Run: headless pygame with SDL's dummy video driver; simulated clock (each Clock.tick advances the game by its frame time, no real sleeping); random seed 0; keys injected as events and as key.get_pressed() state; no mouse input.
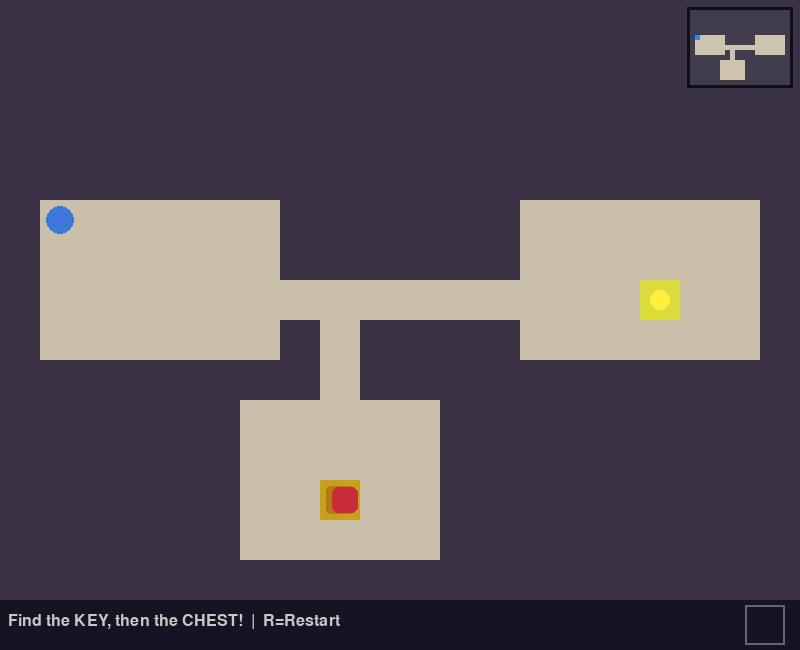
Frame 1 of 4 · flips 1–60 · no input
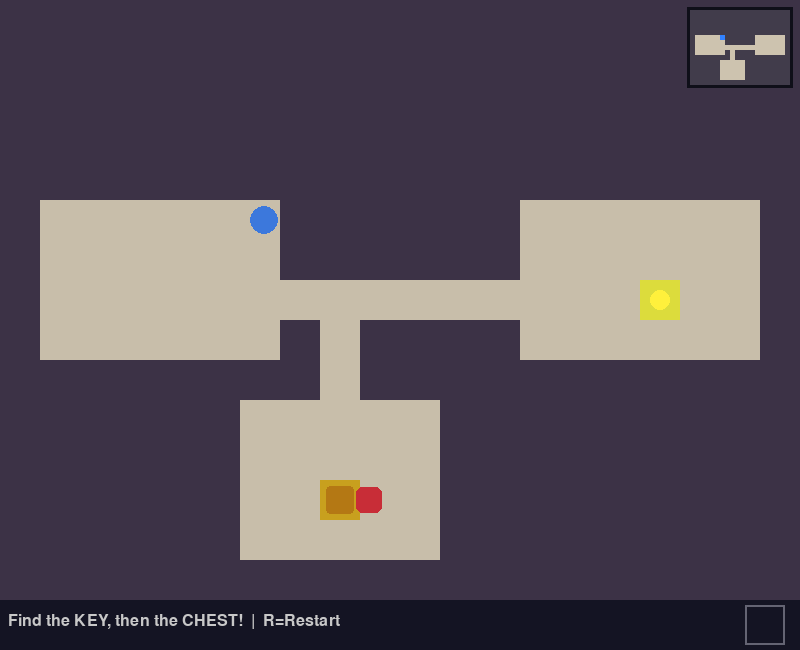
Frame 2 of 4 · flips 61–180 · tapped SPACE, RETURN · held RIGHT (→), D
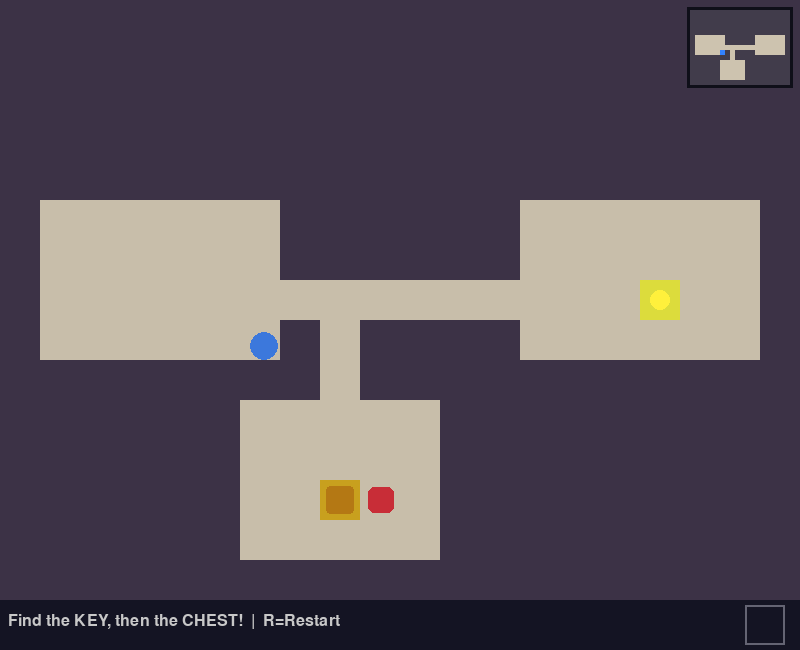
Frame 3 of 4 · flips 181–300 · held DOWN (↓), S
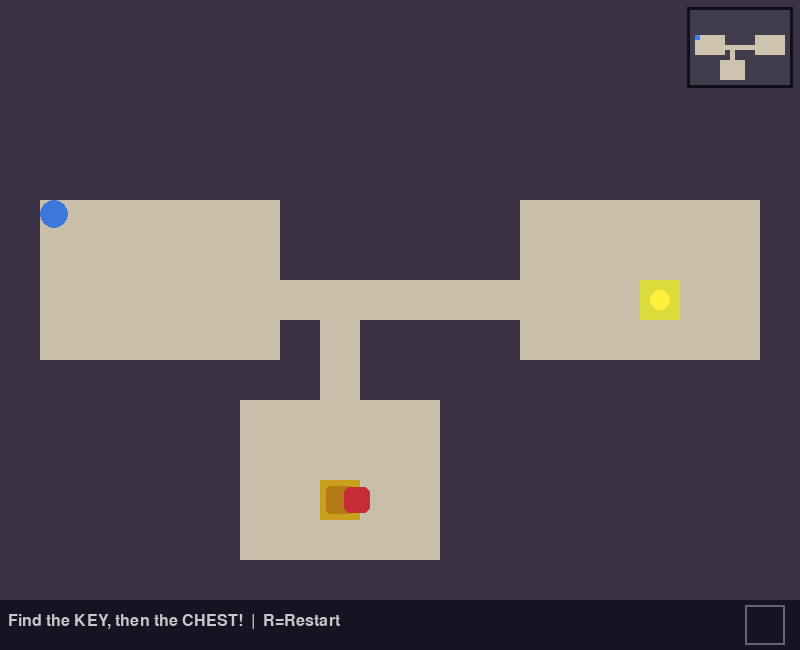
Frame 4 of 4 · flips 301–420 · held LEFT (←), A, UP (↑), W

The pygame program that drew these frames:

import pygame
import random

TILE = 40
COLS, ROWS = 20, 15
WALL, FLOOR, CHEST, KEY, TRAP = 0, 1, 2, 3, 4
SPEED = 3
GUARD_SPEED = 2
GUARD_SIZE = 26

def generate_world():
    grid = [[WALL]*COLS for _ in range(ROWS)]
    rooms = []
    for _ in range(8):
        w = random.randint(3,6)
        h = random.randint(3,5)
        x = random.randint(1, COLS-w-1)
        y = random.randint(1, ROWS-h-1)
        room = pygame.Rect(x, y, w, h)
        overlap = any(room.inflate(2,2).colliderect(r) for r in rooms)
        if not overlap:
            rooms.append(room)
            for ry in range(y, y+h):
                for rx in range(x, x+w):
                    grid[ry][rx] = FLOOR

    for i in range(len(rooms)-1):
        ax, ay = rooms[i].centerx, rooms[i].centery
        bx, by = rooms[i+1].centerx, rooms[i+1].centery
        cx = ax
        while cx != bx:
            grid[ay][cx] = FLOOR
            cx += 1 if bx > cx else -1
        cy = ay
        while cy != by:
            grid[cy][bx] = FLOOR
            cy += 1 if by > cy else -1

    if len(rooms) >= 2:
        cr, ck = rooms[-1], rooms[-2]
        grid[cr.centery][cr.centerx] = CHEST
        grid[ck.centery][ck.centerx] = KEY
    for room in rooms[1:-1]:
        tx, ty = room.centerx, room.centery

        if grid[ty][tx] == FLOOR:
            grid[ty][tx] = TRAP

    start = rooms[0] if rooms else None
    return grid, start

COLORS = {
    WALL: (60,50,70),
    FLOOR: (200,190,170),
    CHEST: (200,160,30),
    KEY: (220,220,60),
    TRAP: (190,50,50),
}

class Player:
    def __init__(self, x, y):
        self.rect = pygame.Rect(x, y, 28, 28)
        self.color = (60,120,220)
        self.has_key = False

    def move(self, keys, grid, rows, cols):
        dx=dy=0
        if keys[pygame.K_LEFT] or keys[pygame.K_a]: dx=-SPEED
        if keys[pygame.K_RIGHT] or keys[pygame.K_d]: dx=SPEED
        if keys[pygame.K_UP] or keys[pygame.K_w]: dy=-SPEED
        if keys[pygame.K_DOWN] or keys[pygame.K_s]: dy=SPEED
        self._try_move(dx,0,grid,rows,cols)
        self._try_move(0,dy,grid,rows,cols)

    def _try_move(self, dx, dy, grid, rows, cols):
        new = self.rect.move(dx,dy)
        for px,py in [(new.left,new.top),(new.right-1,new.top),(new.left,new.bottom-1),(new.right-1,new.bottom-1)]:
            c,r=px//TILE,py//TILE
            if not(0<=r<rows and 0<=c<cols) or grid[r][c]==WALL:
                return
        self.rect=new

    def draw(self, screen):
        pygame.draw.ellipse(screen, self.color, self.rect)
        if self.has_key:
            pygame.draw.circle(screen, (220,220,60), (self.rect.right-6, self.rect.top+6), 5)


class Guard:
    def __init__(self, x, y, patrol_distance=80):
        self.rect = pygame.Rect(x, y, GUARD_SIZE, GUARD_SIZE)
        self.start_x = x
        self.end_x = x + patrol_distance
        self.speed = GUARD_SPEED

    def update(self):
        self.rect.x += self.speed

        if self.rect.right >= self.end_x:
            self.rect.right = self.end_x
            self.speed = -GUARD_SPEED
        elif self.rect.left <= self.start_x:
            self.rect.left = self.start_x
            self.speed = GUARD_SPEED

    def draw(self, screen):
        pygame.draw.rect(screen, (200, 45, 55), self.rect, border_radius=6)

WIDTH = COLS * TILE
HEIGHT = ROWS * TILE + 50
FPS = 60

class GameEngine:
    def __init__(self):
        pygame.init()
        self.screen = pygame.display.set_mode((WIDTH, HEIGHT))
        pygame.display.set_caption("Treasure Hunt")
        self.clock = pygame.time.Clock()
        self.font = pygame.font.SysFont("monospace", 24)
        self.big_font = pygame.font.SysFont("monospace", 40, bold=True)
        self.reset()

    def reset(self):
        self.grid, start = generate_world()
        if start:
            sx = start.x * TILE + 6
            sy = start.y * TILE + 6
        else:
            sx, sy = TILE+6, TILE+6
        self.player = Player(sx, sy)
        
        self.start_position = (sx, sy)

        chest_pos = next(
            (
                (c, r)
                for r in range(ROWS)
                for c in range(COLS)
                if self.grid[r][c] == CHEST
            ),
            None
        )

        if chest_pos:
            cx, cy = chest_pos
            guard_x = cx * TILE
            guard_y = cy * TILE + (TILE - GUARD_SIZE) // 2
            self.guard = Guard(guard_x, guard_y)
        else:
            self.guard = None

        self.won = False
        self.status = "Find the KEY, then the CHEST!"
    def reset_player(self):
        self.player.rect.topleft = self.start_position
    def handle_events(self):
        for event in pygame.event.get():
            if event.type == pygame.QUIT: return False
            if event.type == pygame.KEYDOWN and event.key == pygame.K_r: self.reset()
        return True

    def update(self):
        if self.won:
            return
        if self.guard:
            self.guard.update()
        keys = pygame.key.get_pressed()
        self.player.move(keys, self.grid, ROWS, COLS)
        
        if self.guard and self.player.rect.colliderect(self.guard.rect):
            self.reset_player()
            self.status = "Guard caught you! Back to start!"
            return

        pr = self.player.rect.centery // TILE
        pc = self.player.rect.centerx // TILE
        
        if 0 <= pr < ROWS and 0 <= pc < COLS:
          cell = self.grid[pr][pc]

          if cell == TRAP:
           self.reset_player()
           self.status = "Trap triggered! Back to start!"

          elif cell == KEY:
           self.player.has_key = True
           self.grid[pr][pc] = FLOOR
           self.status = "Got the key! Find the CHEST!"

          elif cell == CHEST and self.player.has_key:
           self.won = True
           self.status = "Treasure found!"
    
    def draw_minimap(self):
        map_tile = 5
        margin = 10
        map_width = COLS * map_tile
        map_height = ROWS * map_tile

        x0 = WIDTH - map_width - margin
        y0 = margin

        pygame.draw.rect(
            self.screen, (15, 15, 25),
            (x0 - 3, y0 - 3, map_width + 6, map_height + 6)
        )

        for r in range(ROWS):
            for c in range(COLS):
                color = (65, 60, 75) if self.grid[r][c] == WALL else (205, 195, 175)
                pygame.draw.rect(
                    self.screen, color,
                    (x0 + c * map_tile, y0 + r * map_tile, map_tile, map_tile)
                )

        px = x0 + (self.player.rect.centerx // TILE) * map_tile
        py = y0 + (self.player.rect.centery // TILE) * map_tile
        pygame.draw.rect(self.screen, (50, 130, 255), (px, py, map_tile, map_tile))

    def draw(self):
        self.screen.fill((30,25,40))
        for r in range(ROWS):
            for c in range(COLS):
                cell = self.grid[r][c]
                rect = pygame.Rect(c*TILE, r*TILE, TILE, TILE)
                pygame.draw.rect(self.screen, COLORS[cell], rect)
                
                if cell == KEY:
                   pygame.draw.circle(
                       self.screen, (255,240,60),
                          (c*TILE+TILE//2, r*TILE+TILE//2), 10
                    )
                elif cell == CHEST:
                    pygame.draw.rect(
                       self.screen,(180,120,20),
                             rect.inflate(-12,-12), border_radius=4
                    )
                elif cell == TRAP:
                    pygame.draw.polygon(
                        self.screen, (130,20,20),
                        [
                        (c*TILE+TILE//2, r*TILE+7),
                        (c*TILE+TILE-7, r*TILE+TILE-7),
                        (c*TILE+7, r*TILE+TILE-7)
                        ]
                    )

        self.player.draw(self.screen)
        self.draw_minimap()
        if self.guard:
         self.guard.draw(self.screen)
        
        hud = pygame.Rect(0, ROWS*TILE, WIDTH, 50)
        pygame.draw.rect(self.screen, (20,20,35), hud)

        st = self.font.render(self.status + "  |  R=Restart", True, (200,200,200))
        self.screen.blit(st, (8, ROWS*TILE + 13))

        # Inventory slot
        slot_rect = pygame.Rect(WIDTH - 55, ROWS*TILE + 5, 40, 40)
        pygame.draw.rect(self.screen, (100,100,115), slot_rect, 2)

        if self.player.has_key:
            key_x = slot_rect.centerx
            key_y = slot_rect.centery
            pygame.draw.circle(self.screen, (255,220,50), (key_x - 5, key_y - 5), 7, 3)
            pygame.draw.line(
                self.screen, (255,220,50),
                (key_x, key_y), (key_x + 10, key_y + 10), 3
            )
            pygame.draw.line(
                self.screen, (255,220,50),
                (key_x + 6, key_y + 6), (key_x + 10, key_y + 6), 3
            )

        if self.won:
            ov=pygame.Surface((WIDTH,ROWS*TILE),pygame.SRCALPHA)
            ov.fill((0,0,0,140))
            self.screen.blit(ov,(0,0))
            msg=self.big_font.render("TREASURE FOUND!", True,(220,180,30))
            sub=self.font.render("Press R to Play Again",True,(180,180,180))
            self.screen.blit(msg,(WIDTH//2-msg.get_width()//2,ROWS*TILE//2-30))
            self.screen.blit(sub,(WIDTH//2-sub.get_width()//2,ROWS*TILE//2+20))
        pygame.display.flip()

    def run(self):
        running=True
        while running:
            running=self.handle_events()
            self.update()
            self.draw()
            self.clock.tick(FPS)
        pygame.quit()

if __name__ == "__main__":
    engine = GameEngine()
    engine.run()
